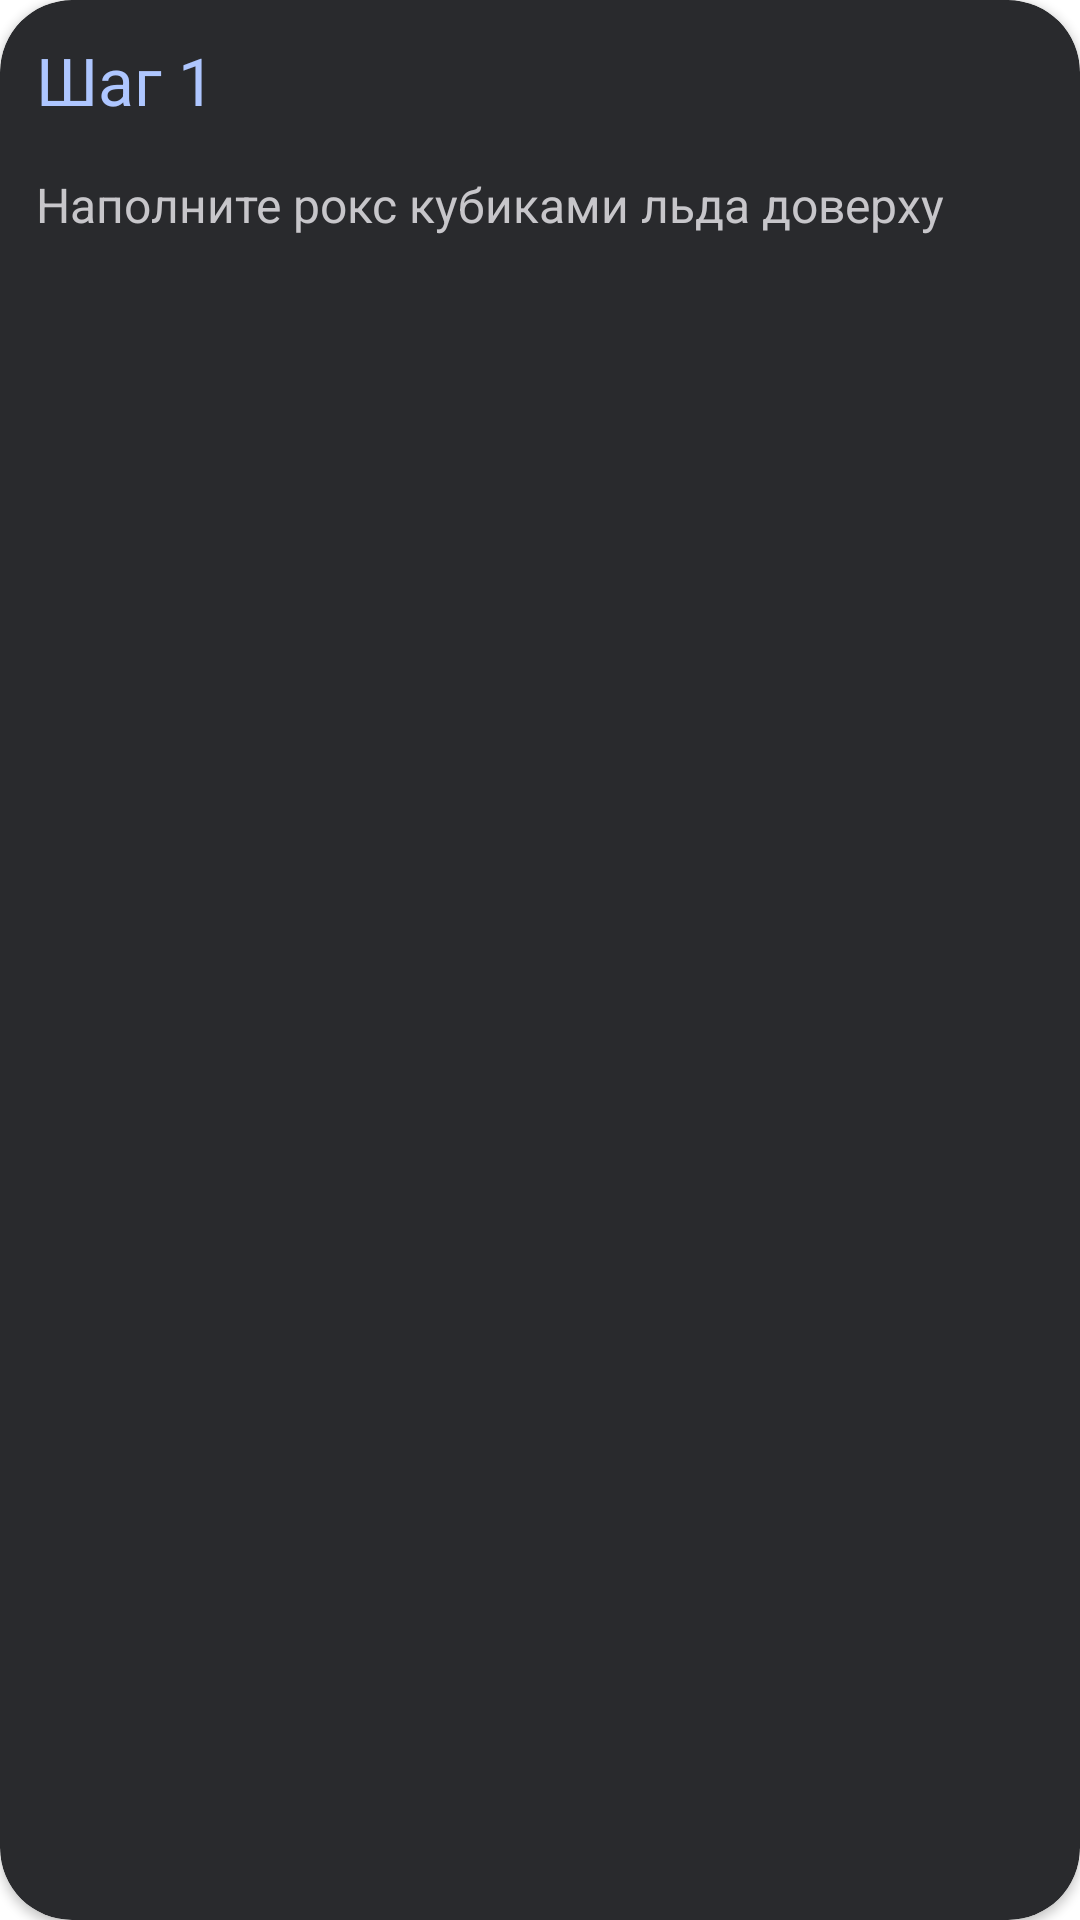

Produce the Android XML layout that renders to this screen, including the resource entries it uses.
<!-- AndroidManifest.xml: application theme Theme.PartyShaker -->
<!-- res/layout/cocktail_card_steps_list_item.xml -->
<?xml version="1.0" encoding="utf-8"?>
<androidx.cardview.widget.CardView xmlns:android="http://schemas.android.com/apk/res/android"
    xmlns:app="http://schemas.android.com/apk/res-auto"
    xmlns:tools="http://schemas.android.com/tools"
    android:layout_width="match_parent"
    android:layout_height="wrap_content"
    android:backgroundTint="@color/material_theme_sys_dark_surface_container_high"
    app:cardCornerRadius="24dp"
    tools:cardUseCompatPadding="true">

    <LinearLayout
        android:layout_width="match_parent"
        android:layout_height="92dp"
        android:orientation="vertical"
        android:padding="12dp">

        <TextView
            android:id="@+id/previous_button"
            android:layout_width="wrap_content"
            android:layout_height="wrap_content"
            android:layout_marginBottom="16dp"
            android:text="Шаг 1"
            android:textColor="@color/material_theme_sys_dark_primary"
            android:textSize="22sp" />

        <TextView
            android:id="@+id/step_counter"
            android:layout_width="wrap_content"
            android:layout_height="wrap_content"
            android:text="Наполните рокс кубиками льда доверху"
            android:textColor="@color/material_theme_sys_dark_on_surface"
            android:textSize="16sp" />
    </LinearLayout>
</androidx.cardview.widget.CardView>
<!-- resources referenced by this layout -->
<resources>
  <color name="material_theme_sys_dark_on_surface">#C7C6CA</color>
  <color name="material_theme_sys_dark_primary">#AEC6FF</color>
  <color name="material_theme_sys_dark_surface_container_high">#292A2D</color>
  <style name="Theme.PartyShaker" parent="Theme.MaterialComponents.DayNight.NoActionBar">
          
          <item name="colorPrimary">@color/purple_500</item>
          <item name="colorPrimaryVariant">@color/purple_700</item>
          <item name="colorOnPrimary">@color/white</item>
          
          <item name="colorSecondary">@color/teal_200</item>
          <item name="colorSecondaryVariant">@color/teal_700</item>
          <item name="colorOnSecondary">@color/black</item>
          
          <item name="android:statusBarColor">@color/background_color</item>
          
          <item name="buttonStyle">@style/CommonButtonStyle</item>
          <item name="windowActionBar">false</item>
      </style>
  <color name="purple_500">#FF6200EE</color>
  <color name="purple_700">#FF3700B3</color>
  <color name="white">#FFFFFFFF</color>
  <color name="teal_200">#FF03DAC5</color>
  <color name="teal_700">#FF018786</color>
  <color name="black">#FF000000</color>
  <color name="background_color">#121316</color>
  <style name="CommonButtonStyle">
          <item name="android:foreground">?attr/selectableItemBackground</item>
          <item name="textAllCaps">false</item>
          <item name="android:textSize">14sp</item>
      </style>
</resources>
